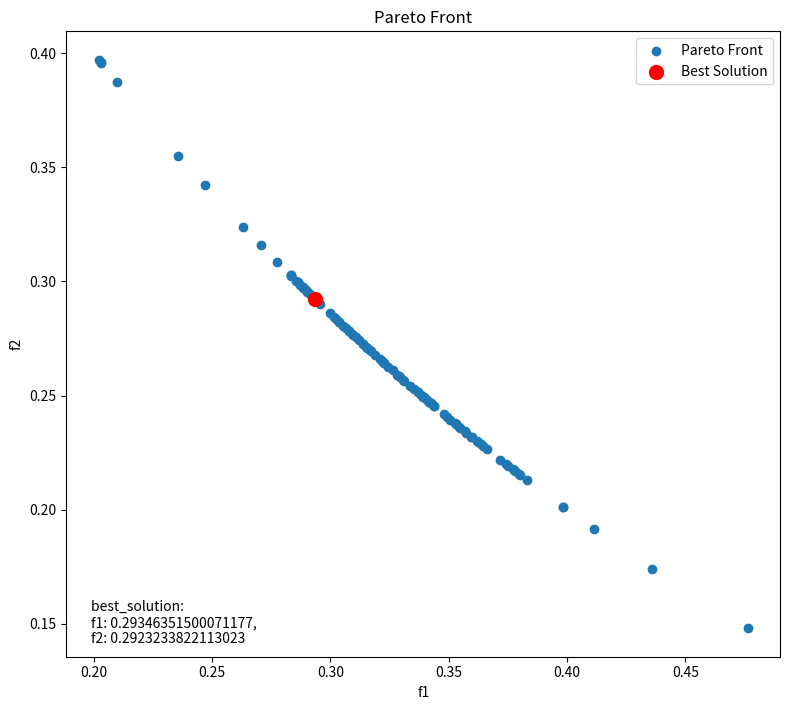

Generate this figure with matplotlib:
import numpy as np
import matplotlib.pyplot as plt
import csv
import os
import time

class Individual:
    def __init__(self,x):
        self.x = x
        self.f1 = self.objective1()
        self.f2 = self.objective2()
        self.rank = None
        self.crowding_distance = 0
        self.best = None

    def objective1(self):
        return np.sin(self.x) + 1

    def objective2(self):
        return np.cos(self.x) + 1

class NSGA:
    def __init__(self,size,bounds,generations):
        self.size = size #Population number
        self.bounds = bounds
        self.population = [Individual(np.random.uniform(bounds[0], bounds[1])) for _ in range(size)]
        self.generations = generations

    def dominates(self,ind1, ind2):#If ind1 dominates ind2
        return ((ind1.f1 <= ind2.f1 and ind1.f2 <= ind2.f2) 
                and (ind1.f1 < ind2.f1 or ind1.f2 < ind2.f2))
    
    def fast_non_dominated_sort(self):
        fronts = [[]]
        for p in self.population:
            p.dominated_solutions = []
            p.domination_count = 0
            for q in self.population:
                if self.dominates(p,q):
                    p.dominated_solutions.append(q)
                elif self.dominates(q,p):
                    p.domination_count +=1
            if p.domination_count == 0:
                p.rank = 0
                fronts[0].append(p)

        i = 0
        while len(fronts[i]) > 0:
            next_front = []
            for p in fronts[i]:
                for q in p.dominated_solutions:
                    q.domination_count -=1
                    if q.domination_count == 0:
                        q.rank = i + 1
                        next_front.append(q)
            
            i +=1
            fronts.append(next_front)
        return fronts[:-1]
        
    def calculate_crowding_distance(self,front):
        if len(front) == 0:
            return
        for ind in front:
            ind.crowding_distance = 0
        for m in range(2):
            if m == 0:
                front.sort(key=lambda ind: ind.f1)
                min_f = front[0].f1
                max_f = front[-1].f1
            else:
                front.sort(key=lambda ind: ind.f2)
                min_f = front[0].f1
                max_f = front[-1].f2

            if max_f == min_f:
                continue  # Avoid division by zero

            front[0].crowding_distance = float('inf')
            front[-1].crowding_distance = float('inf')
            for i in range(1, len(front) -1):
                if m == 0:
                    front[i].crowding_distance += (front[i + 1].f1 -front[i - 1].f1) / (max_f - min_f)
                
                else:
                    front[i].crowding_distance += (front[i + 1].f2 -front[i - 1].f2) / (max_f - min_f)

    def binary_tournament(self,population):
        ind1 , ind2 =np.random.choice(population,2)
        if ind1.rank < ind2.rank:
            return ind1
        elif ind1.rank > ind2.rank:
            return ind2
        elif ind1.crowding_distance < ind2.crowding_distance:
            return ind1
        else:
            return ind2
        
    def arithmetic_crossover(self,parent1,parent2):
        alpha = np.random.rand()
        child1_x = alpha * parent1.x + (1 - alpha) * parent2.x
        child2_x = alpha * parent2.x + (1 - alpha) * parent1.x
        return Individual(child1_x), Individual(child2_x)
    
    def gaussian_mutation(self,ind):
        if np.random.rand() < 0.15:
            ind.x += np.random.normal(0,0.1)
            ind.x = np.clip(ind.x , self.bounds[0], self.bounds[1])
            ind.f1 = ind.objective1()
            ind.f2 = ind.objective2()
    
    def best_solution(self,pareto_front):
        best_solution = min(pareto_front, key=lambda ind: ind.f1 + ind.f2)
        return best_solution
    
    def evolve(self,verbose=False):
        history = []

        for generation in range(self.generations):
            fronts = self.fast_non_dominated_sort()
            for front in fronts:
                self.calculate_crowding_distance(front)
            new_population = []

            while len(new_population) < self.size:
                parent1 = self.binary_tournament(self.population)
                parent2 = self.binary_tournament(self.population)
                child1,child2 = self.arithmetic_crossover(parent1,parent2)
                self.gaussian_mutation(child1)
                self.gaussian_mutation(child2)
                new_population.append(child1)

                if len(new_population) < self.size:
                    new_population.append(child2)

            self.population = new_population
            history.append(fronts[0])
           
        self.best_sol = self.best_solution(self.population)

        if verbose == True:
                print(f"Generation {generation}: Best chromosome x = {self.best.x:.4f}, f1 = {self.best.f1:.4f}, f2 = {self.best.f2:.4f}")

        return self.population,history,fronts[0],self.best_sol

    def plot_pareto_front(self,pareto_front,best_solution):
        f1 = [ind.f1 for ind in pareto_front]
        f2 = [ind.f2 for ind in pareto_front]

        plt.figure(figsize=(8,8))
        plt.scatter(f1,f2,label='Pareto Front')
        plt.scatter(best_solution.f1, best_solution.f2, color='red', s=100, label='Best Solution')
        plt.xlabel('f1')
        plt.ylabel('f2')
        plt.title('Pareto Front')
        plt.legend()
        plt.tight_layout(rect=[0,0.01,1,0.91])
        plt.figtext(0.12,0.1,f'best_solution: \nf1: {(best_solution.f1)},\nf2: {(best_solution.f2)}')
        plt.show()

    def plot_performance(self, runs, times,path,save=False):
        runs = range(1, runs + 1)

        plt.figure(figsize=(18, 8))
        plt.plot(runs, times, label='Time per run', color='red', marker='o')
        plt.xlabel('Runs')
        plt.ylabel('Time')
        plt.title('Time performance')
        plt.grid(True)
        plt.legend()
        plt.tight_layout()

        if save == True:
            plt.savefig(path)
    
        plt.show()

if __name__ == "__main__":
    pop_size = 100
    generations = 1000  
    bounds = (0, 2 * np.pi)

    nsga =NSGA(size=pop_size,bounds=bounds,generations=generations)
    one = True
    if one == True:
        population, history, fronts, best_solution = nsga.evolve()
        nsga.plot_pareto_front(fronts,best_solution)
        
    def multiple_runs(runs):
        file_path =os.path.join('./Statistics and results',f'NSGA-II Performance in {runs} runs.csv')
        graph_path =os.path.join('./Statistics and results',f'NSGA-II Performance in {runs} runs.png')
        best_solutions = []
        times = []

        for _ in range(runs):
            start_time = time.time()
            _,_,_,best_solution = nsga.evolve()
            best_solutions.append((round(best_solution.f1,4), round(best_solution.f2,4)))
            finished_time = time.time() - start_time
            times.append(round(finished_time,4))

        mean_time = round(np.mean(times),4)
        std_dev_time =round(np.std(times),4)

        with open(file_path, mode='w', newline='') as file:
            writer = csv.writer(file)
            writer.writerow(['Run'] + [f'Run {i+1}' for i in range(runs)])
            writer.writerow(['Best Solutions'] + best_solutions)
            writer.writerow(['Runtime (s)'] + times)
            writer.writerow(['Mean Runtime (s)', mean_time])
            writer.writerow(['Standard Deviation of Runtime (s)', std_dev_time])
    
        nsga.plot_performance(runs, times,graph_path,save=True)

    multiple = False
    if multiple == True:
        multiple_runs(10)
    
